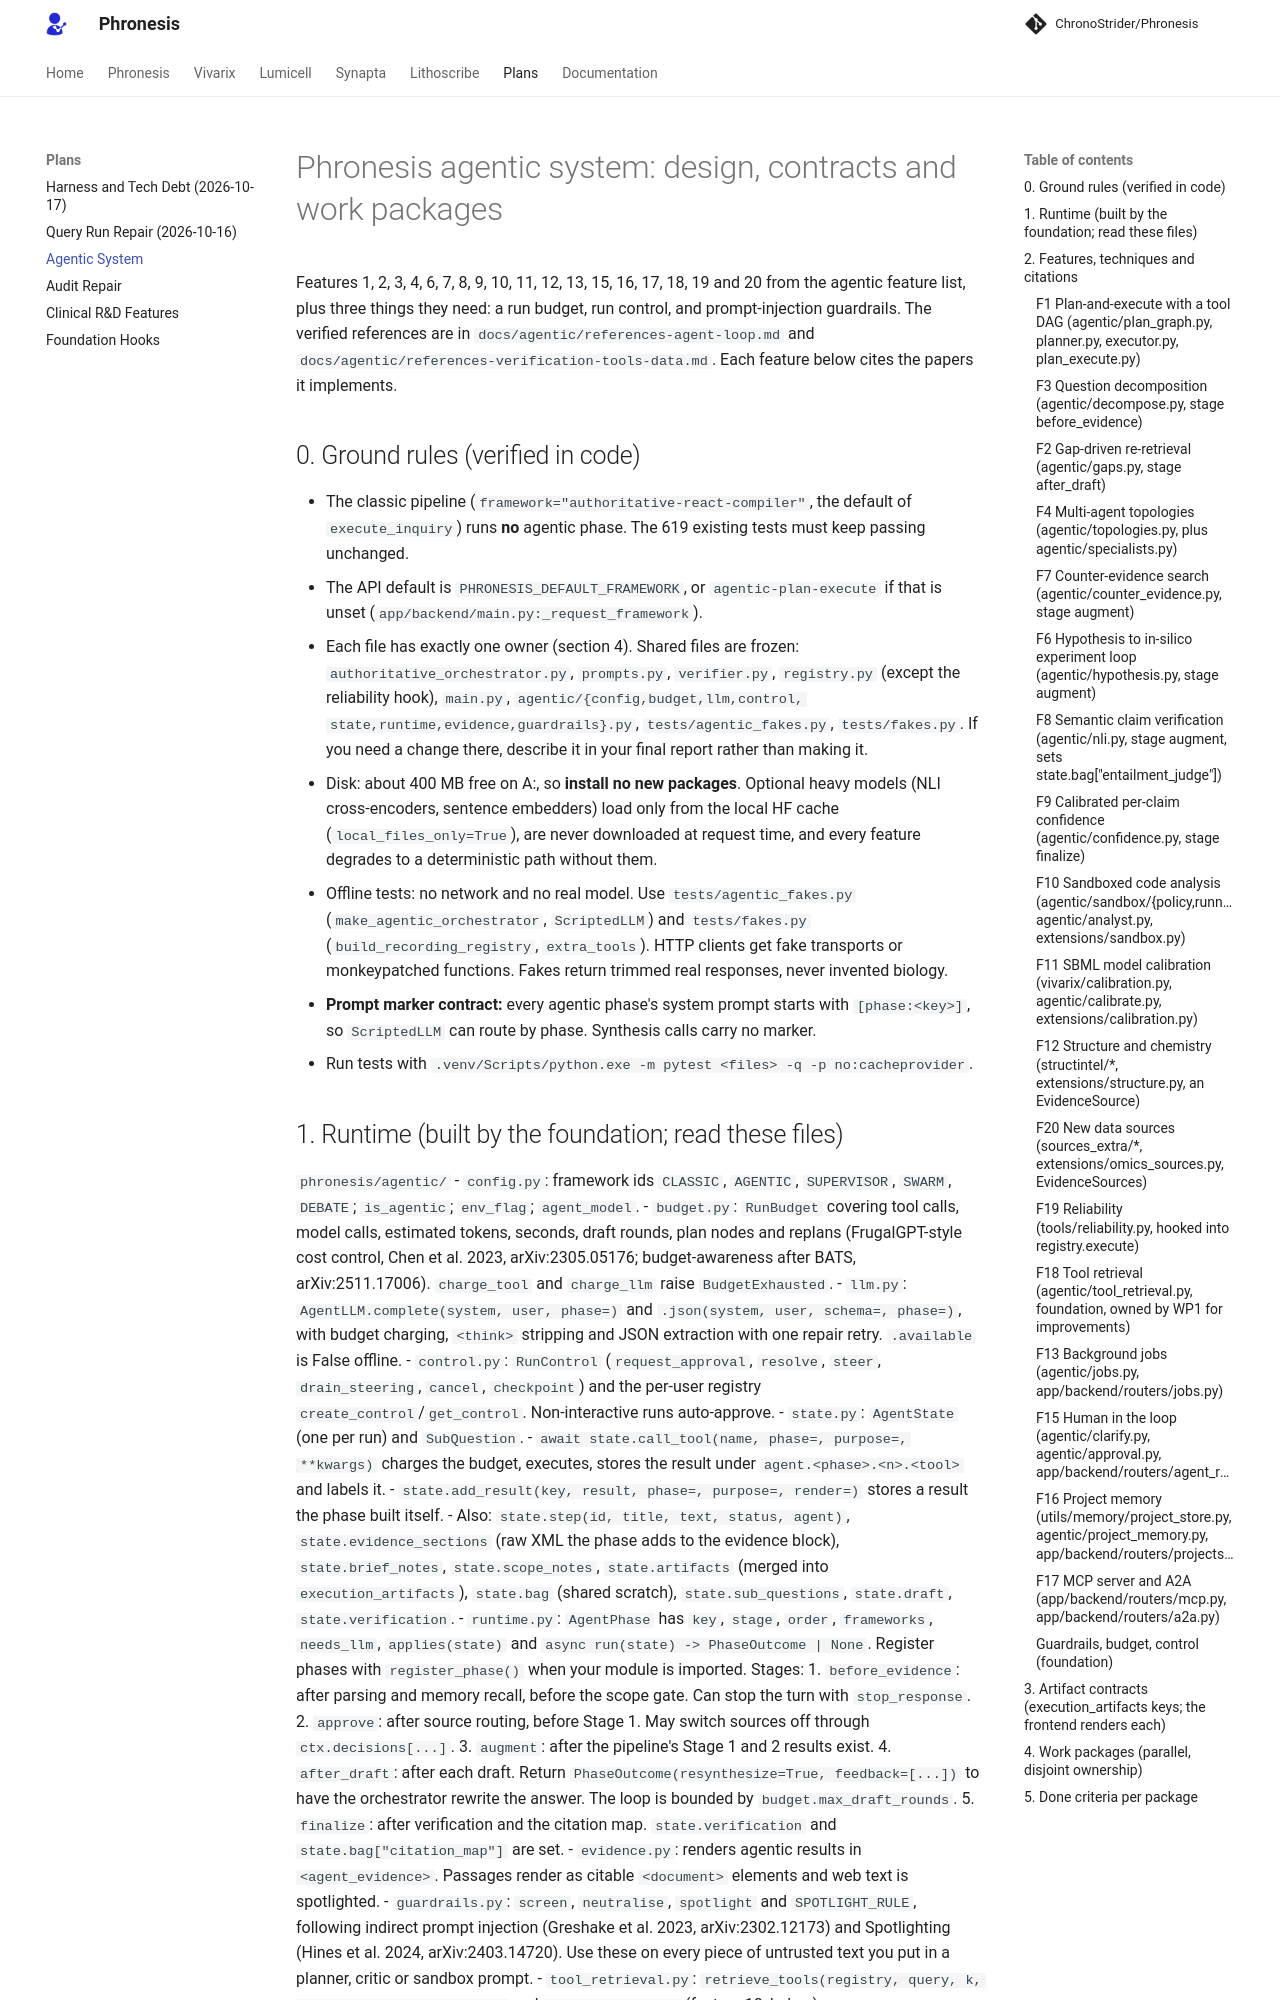

repository: AtlasRoX/phronesis-CS · page: plans/agentic-system/index.html · generator: mkdocs

# Phronesis agentic system: design, contracts and work packages

Features 1, 2, 3, 4, 6, 7, 8, 9, 10, 11, 12, 13, 15, 16, 17, 18, 19 and 20 from the agentic feature list, plus
three things they need: a run budget, run control, and prompt-injection guardrails. The verified references
are in `docs/agentic/references-agent-loop.md` and `docs/agentic/references-verification-tools-data.md`.
Each feature below cites the papers it implements.

## 0. Ground rules (verified in code)

- The classic pipeline (`framework="authoritative-react-compiler"`, the default of `execute_inquiry`) runs **no**
  agentic phase. The 619 existing tests must keep passing unchanged.
- The API default is `PHRONESIS_DEFAULT_FRAMEWORK`, or `agentic-plan-execute` if that is unset (`app/backend/main.py:_request_framework`).
- Each file has exactly one owner (section 4). Shared files are frozen: `authoritative_orchestrator.py`,
  `prompts.py`, `verifier.py`, `registry.py` (except the reliability hook), `main.py`, `agentic/{config,budget,llm,control,
  state,runtime,evidence,guardrails}.py`, `tests/agentic_fakes.py`, `tests/fakes.py`. If you need a change there,
  describe it in your final report rather than making it.
- Disk: about 400 MB free on A:, so **install no new packages**. Optional heavy models (NLI cross-encoders, sentence
  embedders) load only from the local HF cache (`local_files_only=True`), are never downloaded at request time, and
  every feature degrades to a deterministic path without them.
- Offline tests: no network and no real model. Use `tests/agentic_fakes.py` (`make_agentic_orchestrator`,
  `ScriptedLLM`) and `tests/fakes.py` (`build_recording_registry`, `extra_tools`). HTTP clients get fake
  transports or monkeypatched functions. Fakes return trimmed real responses, never invented biology.
- **Prompt marker contract:** every agentic phase's system prompt starts with `[phase:<key>]`, so
  `ScriptedLLM` can route by phase. Synthesis calls carry no marker.
- Run tests with `.venv/Scripts/python.exe -m pytest <files> -q -p no:cacheprovider`.
